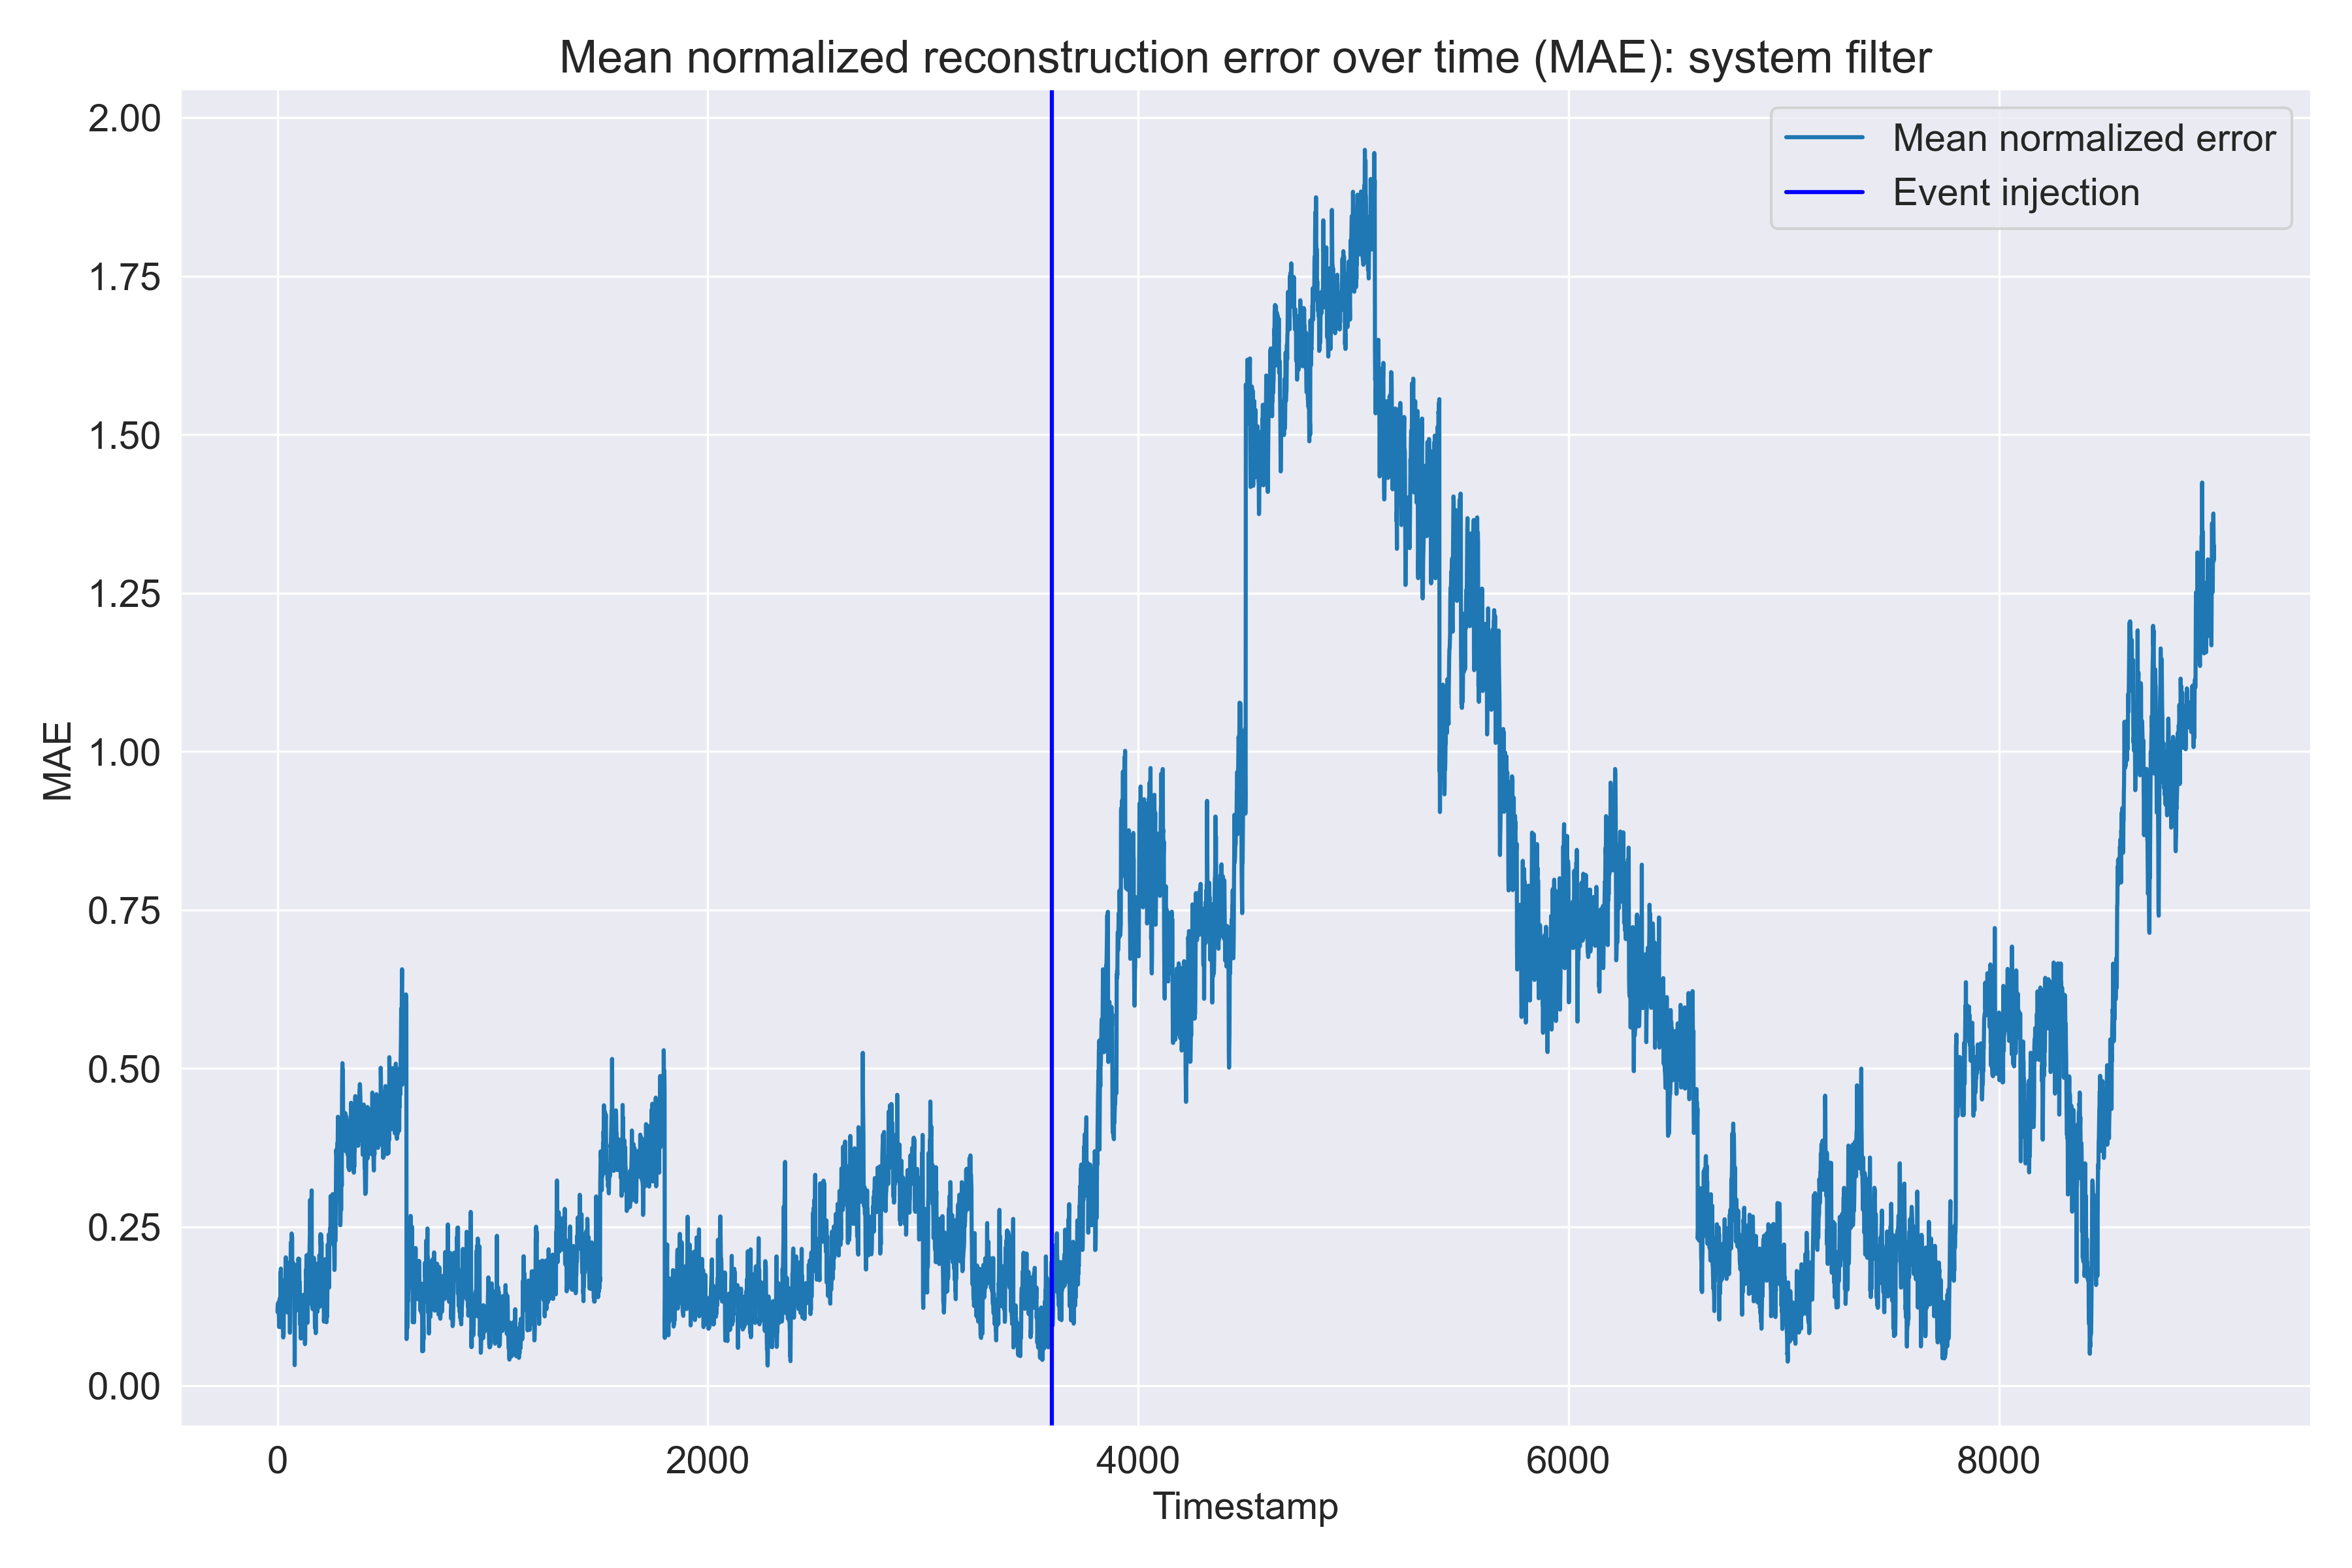

Values plotted in this chart, from the file beside it:
rides_in_progress, rides_completed, avg_surge_multiplier, avg_expected_price, avg_real_price, avg_diff_price, mean_error
0.1193, 0.02511, 0.04804, 0.2875, 0.1439, 0.07207, 0.116
0.06722, 0.03183, 0.1417, 0.3126, 0.1142, 0.08626, 0.1256
0.04953, 0.07295, 0.1421, 0.3078, 0.1177, 0.0808, 0.1285
0.03005, 0.07427, 0.1437, 0.3088, 0.1285, 0.08534, 0.1284
0.03618, 0.07928, 0.1456, 0.3013, 0.1467, 0.07619, 0.1309
0.05874, 0.01931, 0.1427, 0.2976, 0.1445, 0.0998, 0.1271
0.06412, 0.01084, 0.1336, 0.2599, 0.1287, 0.0922, 0.1149
0.0577, 0.1031, 0.1216, 0.2011, 0.1056, 0.05864, 0.108
0.06387, 0.003665, 0.1099, 0.202, 0.1086, 0.06443, 0.09208
0.09186, 0.2024, 0.09868, 0.2077, 0.1032, 0.07854, 0.1304
0.04352, 0.2283, 0.08722, 0.2426, 0.1362, 0.07762, 0.1359
0.05367, 0.02155, 0.07611, 0.2328, 0.1341, 0.05552, 0.09562
0.02537, 0.1325, 0.06624, 0.3241, 0.2128, 0.06814, 0.1382
0.01991, 0.03019, 0.05802, 0.3502, 0.2316, 0.06731, 0.1262
0.06204, 0.1794, 0.05136, 0.4165, 0.3005, 0.0612, 0.1785
0.05481, 0.03455, 0.04595, 0.3978, 0.2718, 0.06274, 0.1446
0.07195, 0.1772, 0.04141, 0.4399, 0.3148, 0.06049, 0.1843
0.07749, 0.03481, 0.03748, 0.3287, 0.2078, 0.03844, 0.1208
0.05972, 0.0337, 0.03399, 0.2597, 0.1475, 0.01742, 0.09201
0.04334, 0.03199, 0.03086, 0.3947, 0.2733, 0.04316, 0.1362
0.05303, 0.000729, 0.02137, 0.2707, 0.165, 0.06069, 0.09525
0.03884, 0.3091, 0.1562, 0.2148, 0.09154, 0.04593, 0.1427
0.03444, 0.009965, 0.1525, 0.3474, 0.1949, 0.06901, 0.1347
0.06211, 0.006555, 0.1329, 0.2239, 0.07584, 0.04005, 0.09021
0.06164, 0.1029, 0.1186, 0.2319, 0.08806, 0.03775, 0.1068
0.00224, 0.3195, 0.1071, 0.2044, 0.07964, 0.02035, 0.1222
0.02176, 0.1065, 0.09813, 0.1918, 0.08536, 0.007926, 0.08526
0.03438, 0.0004369, 0.09325, 0.2073, 0.1059, 0.01245, 0.07562
0.03664, 0.0008435, 0.09399, 0.2155, 0.1233, 0.005701, 0.07933
0.0341, 0.003265, 0.0994, 0.21, 0.1289, 0.01089, 0.08111
0.005628, 0.1116, 0.1032, 0.359, 0.2335, 0.0567, 0.1449
0.01825, 0.005936, 0.1018, 0.3526, 0.2142, 0.07745, 0.1284
0.03108, 0.004761, 0.09611, 0.3553, 0.2183, 0.08863, 0.1324
0.01748, 0.1032, 0.08425, 0.4162, 0.2765, 0.1012, 0.1665
0.008248, 0.00137, 0.07023, 0.4461, 0.3022, 0.09705, 0.1542
0.001085, 0.0004304, 0.06108, 0.4787, 0.3225, 0.0948, 0.1598
0.006854, 0.002968, 0.06036, 0.473, 0.3388, 0.04506, 0.1545
0.0453, 0.006564, 0.06631, 0.5027, 0.3553, 0.04402, 0.17
0.01512, 0.1173, 0.07426, 0.5446, 0.3815, 0.05123, 0.1973
0.01159, 0.1225, 0.07972, 0.5614, 0.4035, 0.03393, 0.2021
0.05365, 0.1182, 0.02963, 0.4395, 0.2553, 0.1623, 0.1764
0.01575, 0.007307, 0.08137, 0.5026, 0.2754, 0.1404, 0.1705
0.06441, 0.2232, 0.08031, 0.4508, 0.2327, 0.1234, 0.1958
0.05717, 0.01761, 0.09005, 0.466, 0.2462, 0.1443, 0.1702
0.08938, 0.02389, 0.0969, 0.4421, 0.2483, 0.1302, 0.1718
0.04943, 0.07795, 0.102, 0.2681, 0.1107, 0.08282, 0.1152
0.08129, 0.136, 0.1059, 0.3041, 0.1673, 0.07408, 0.1448
0.1094, 0.1349, 0.108, 0.2713, 0.1481, 0.06076, 0.1387
0.09499, 0.02525, 0.1081, 0.2878, 0.178, 0.04919, 0.1239
0.09791, 0.02013, 0.1065, 0.3157, 0.2093, 0.04827, 0.133
0.05816, 0.09199, 0.1034, 0.3443, 0.2659, 0.01548, 0.1465
0.06306, 0.008065, 0.09934, 0.329, 0.2723, 0.01586, 0.1313
0.06604, 0.002294, 0.09454, 0.3386, 0.2824, 0.01955, 0.1339
0.0566, 0.002801, 0.08944, 0.3108, 0.2507, 0.02305, 0.1222
0.08452, 0.2053, 0.08438, 0.3747, 0.3118, 0.01758, 0.1797
0.1016, 0.2021, 0.07963, 0.2134, 0.1598, 0.05354, 0.135
0.03484, 0.2249, 0.07535, 0.1892, 0.1404, 0.06801, 0.1221
0.06703, 0.09232, 0.0716, 0.1838, 0.142, 0.0832, 0.1067
0.06398, 0.01432, 0.06841, 0.1542, 0.1093, 0.0887, 0.08315
0.07424, 0.01407, 0.06577, 0.2117, 0.1603, 0.07977, 0.101
... 8,940 more rows
